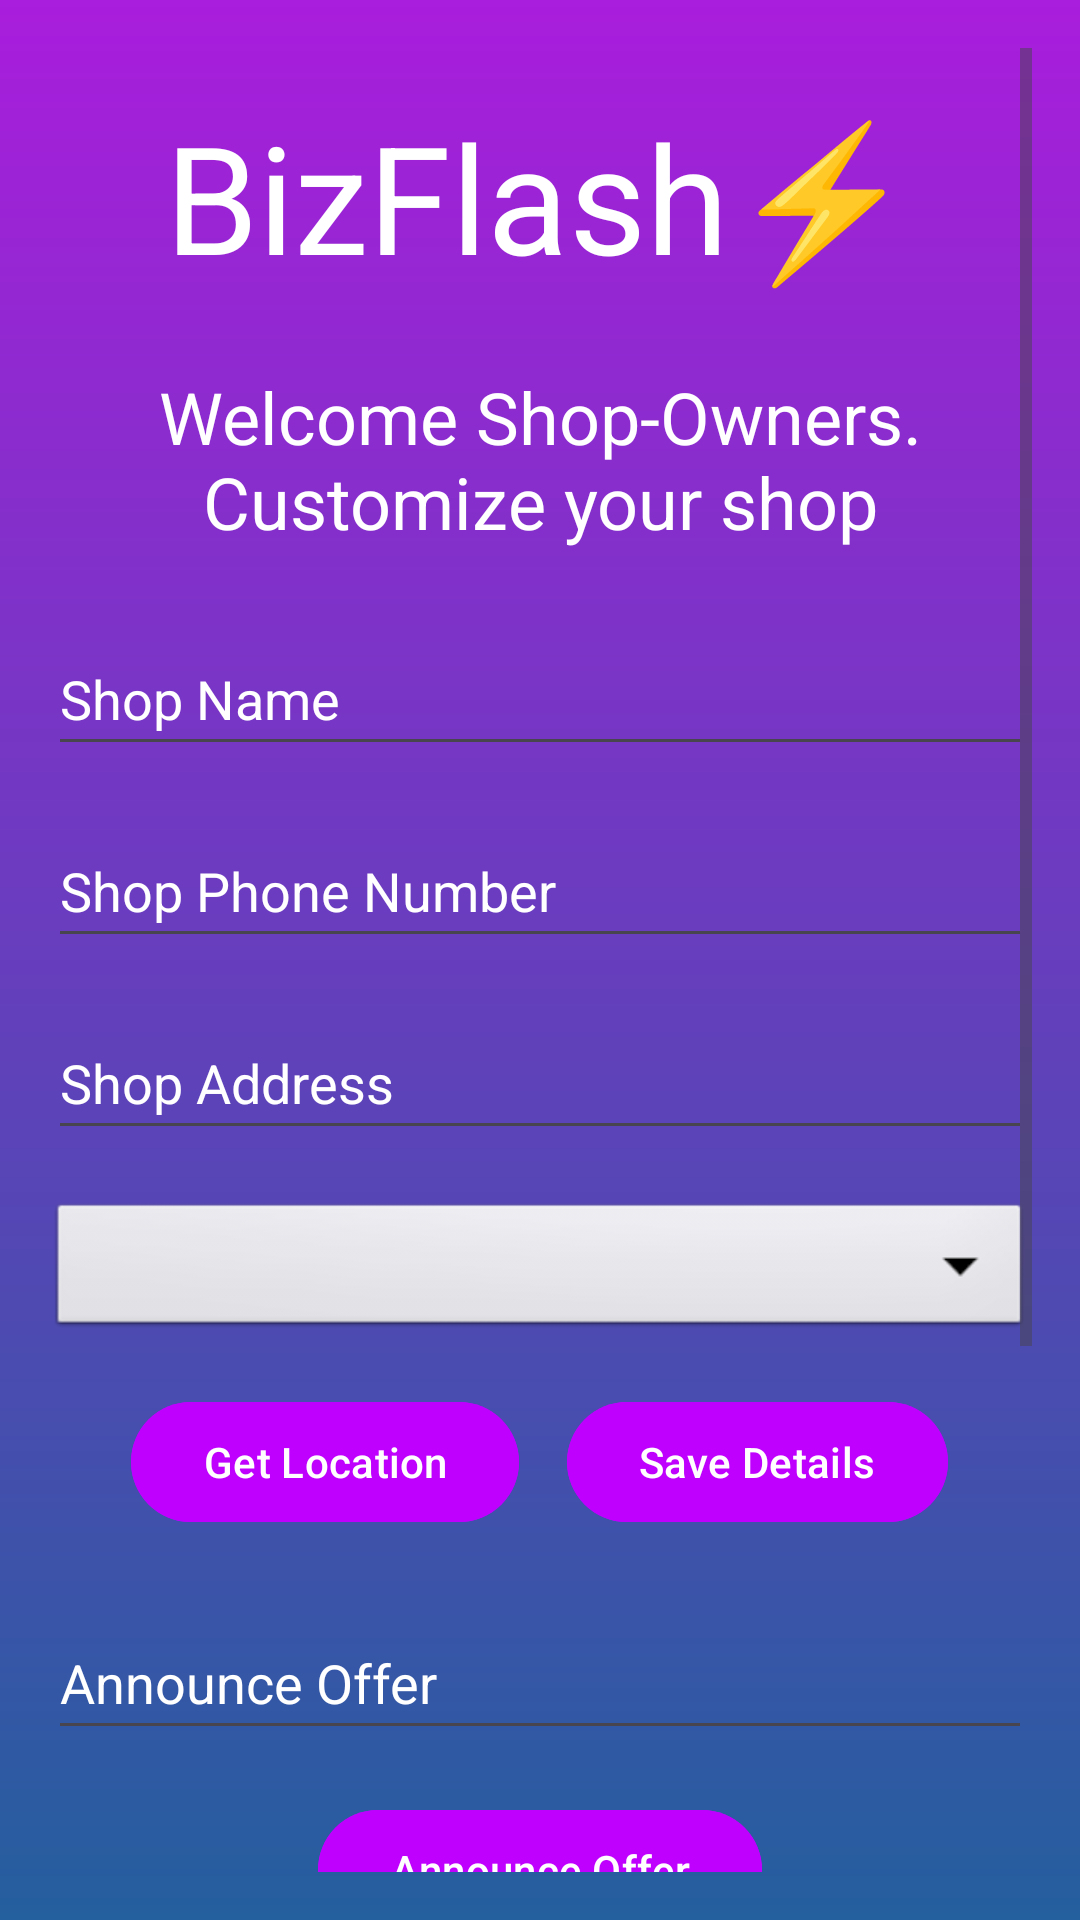

Produce the Android XML layout that renders to this screen, including the resource entries it uses.
<!-- AndroidManifest.xml: activity theme Theme.Material3.Light.NoActionBar -->
<!-- res/layout/activity_shopowner.xml -->
<?xml version="1.0" encoding="utf-8"?>
<ScrollView xmlns:android="http://schemas.android.com/apk/res/android"
    xmlns:tools="http://schemas.android.com/tools"
    android:layout_width="match_parent"
    android:layout_height="match_parent"
    android:background="@drawable/background"
    android:padding="16dp"
    tools:context=".ShopOwnerActivity">

    <LinearLayout
        android:layout_width="match_parent"
        android:layout_height="wrap_content"
        android:orientation="vertical">

        <TextView
            android:id="@+id/BizFlash"
            android:layout_width="match_parent"
            android:layout_height="wrap_content"
            android:text="BizFlash⚡"
            android:textSize="50sp"
            android:textColor="@color/white"
            android:gravity="center"
            android:layout_marginTop="16dp"
            android:layout_marginBottom="24dp"
            android:textAlignment="center" />

        <TextView
            android:layout_width="match_parent"
            android:layout_height="wrap_content"
            android:text="Welcome Shop-Owners. Customize your shop"
            android:textColor="@color/white"
            android:textSize="24sp"
            android:layout_marginBottom="24dp"
            android:gravity="center"
            android:textAlignment="center" />

        <EditText
            android:id="@+id/shopNameEditText"
            android:layout_width="match_parent"
            android:layout_height="48dp"
            android:textColor="@color/white"
            android:textColorHint="@color/white"
            android:hint="Shop Name"
            android:layout_marginBottom="16dp" />

        <EditText
            android:id="@+id/shopPhoneNumberEditText"
            android:layout_width="match_parent"
            android:layout_height="48dp"
            android:hint="Shop Phone Number"
            android:textColor="@color/white"
            android:textColorHint="@color/white"
            android:layout_marginBottom="16dp" />

        <EditText
            android:id="@+id/shopAddressEditText"
            android:layout_width="match_parent"
            android:layout_height="48dp"
            android:hint="Shop Address"
            android:textColor="@color/white"
            android:textColorHint="@color/white"
            android:layout_marginBottom="16dp" />

        <Spinner
            android:id="@+id/shopTypeSpinner"
            android:layout_width="match_parent"
            android:layout_height="48dp"
            android:layout_marginBottom="16dp"
            android:background="@android:drawable/btn_dropdown"
            android:spinnerMode="dropdown"
            android:popupBackground="@android:color/white" />

        <LinearLayout
            android:layout_width="match_parent"
            android:layout_height="wrap_content"
            android:orientation="horizontal"
            android:gravity="center"
            android:layout_marginBottom="24dp">

            <Button
                android:id="@+id/getLocationButton"
                android:layout_width="wrap_content"
                android:layout_height="wrap_content"
                android:text="Get Location"
                android:backgroundTint="#C000FF"
                android:layout_marginEnd="16dp" />

            <Button
                android:id="@+id/saveDetailsButton"
                android:layout_width="wrap_content"
                android:layout_height="wrap_content"
                android:text="Save Details"
                android:backgroundTint="#C000FF" />
        </LinearLayout>

        <EditText
            android:id="@+id/offerEditText"
            android:layout_width="match_parent"
            android:layout_height="48dp"
            android:hint="Announce Offer"
            android:textColor="@color/white"
            android:textColorHint="@color/white"
            android:layout_marginBottom="16dp" />

        <Button
            android:id="@+id/announceOfferButton"
            android:layout_width="wrap_content"
            android:layout_height="wrap_content"
            android:text="Announce Offer"
            android:backgroundTint="#C000FF"
            android:layout_gravity="center_horizontal"
            android:layout_marginBottom="24dp" />

        <TextView
            android:id="@+id/shopStatusTextView"
            android:layout_width="match_parent"
            android:layout_height="wrap_content"
            android:text="Shop is not live"
            android:textSize="18sp"
            android:textColor="@android:color/holo_red_dark"
            android:paddingTop="16dp"
            android:layout_marginBottom="16dp"
            android:gravity="center" />

        <Button
            android:id="@+id/toggleStatusButton"
            android:layout_width="wrap_content"
            android:layout_height="wrap_content"
            android:text="Go Live"
            android:backgroundTint="#C000FF"
            android:layout_gravity="center_horizontal"
            android:layout_marginBottom="24dp" />

        <Button
            android:id="@+id/logout"
            android:layout_width="wrap_content"
            android:layout_height="60dp"
            android:layout_gravity="end"
            android:backgroundTint="#FFEB3B"
            android:padding="12dp"
            android:text="Logout"
            android:textColor="#000000"
            android:layout_marginTop="40dp" />

    </LinearLayout>
</ScrollView>
<!-- resources referenced by this layout -->
<resources>
  <!-- drawable background (drawable) -->
  <?xml version="1.0" encoding="utf-8"?>
  <shape xmlns:android="http://schemas.android.com/apk/res/android">
      <gradient android:type="linear" android:angle="100"
          android:startColor="#A91DDC" android:endColor="#245F9E"/>
  </shape>
  <!-- not gathered from this repository: default colours our renderer supplied (Android Studio template values) -->
  <color name="white">#FFFFFFFF</color>
</resources>
